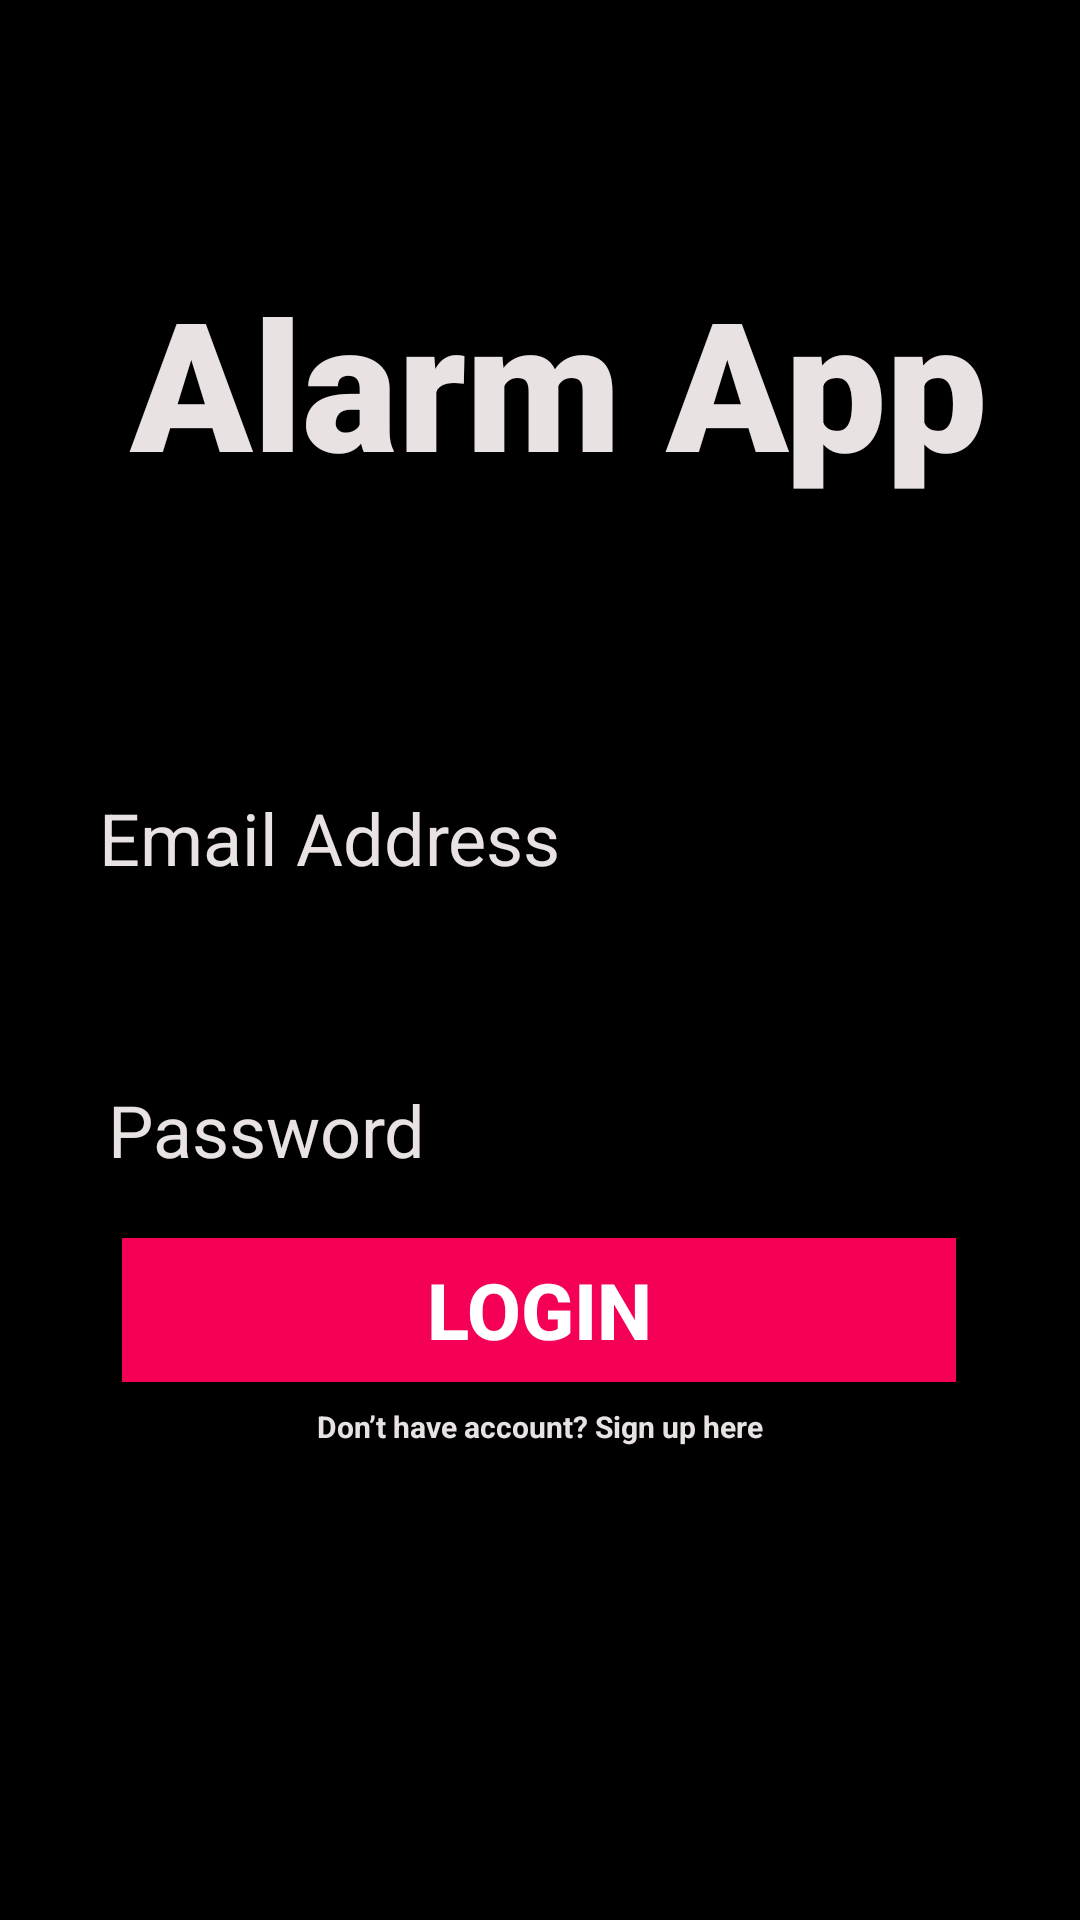

Android layout source for this screen:
<!-- AndroidManifest.xml: activity theme Theme.AuthApp.NoActionBar -->
<!-- res/layout/activity_main.xml -->
<?xml version="1.0" encoding="utf-8"?>
<androidx.constraintlayout.widget.ConstraintLayout xmlns:android="http://schemas.android.com/apk/res/android"
    xmlns:app="http://schemas.android.com/apk/res-auto"
    xmlns:tools="http://schemas.android.com/tools"
    android:layout_width="match_parent"
    android:layout_height="match_parent"
    tools:context=".MainActivity"
    android:background="@color/black">

    <TextView
        android:id="@+id/banner"
        android:layout_width="wrap_content"
        android:layout_height="wrap_content"
        android:layout_marginTop="87dp"
        android:layout_marginBottom="86dp"
        android:fontFamily="sans-serif-black"
        android:text=" Alarm App"
        android:textAlignment="center"
        android:textSize="60sp"
        android:textStyle="bold"
        android:textColor="#E8E2E2"
        app:layout_constraintBottom_toTopOf="@+id/email"
        app:layout_constraintHorizontal_bias="0.472"
        app:layout_constraintLeft_toLeftOf="parent"
        app:layout_constraintRight_toRightOf="parent"
        app:layout_constraintTop_toTopOf="parent" />

    <TextView
        android:id="@+id/bannerDescrption"
        android:layout_width="wrap_content"
        android:layout_height="wrap_content"
        android:textAlignment="center"
        android:textSize="18sp"
        android:textStyle="italic"
        app:layout_constraintEnd_toEndOf="parent"
        app:layout_constraintStart_toStartOf="parent"
        app:layout_constraintTop_toBottomOf="@+id/banner" />

    <EditText
        android:id="@+id/email"
        android:layout_width="302dp"
        android:layout_height="wrap_content"
        android:layout_marginBottom="48dp"
        android:ems="10"
        android:hint="Email Address"
        android:inputType="textEmailAddress"
        android:textSize="24sp"
        android:textColorHint="#E8E2E2"
        android:textColor="#E8E2E2"
        app:layout_constraintBottom_toTopOf="@+id/password"
        app:layout_constraintEnd_toEndOf="parent"
        app:layout_constraintStart_toStartOf="parent"
        app:layout_constraintTop_toBottomOf="@+id/banner" />

    <EditText
        android:id="@+id/password"
        android:layout_width="296dp"
        android:layout_height="wrap_content"
        android:layout_marginBottom="9dp"
        android:ems="10"
        android:hint="Password"
        android:inputType="textPassword"
        android:textSize="24sp"
        android:textColorHint="#E8E2E2"
        android:textColor="#E8E2E2"
        app:layout_constraintBottom_toTopOf="@+id/signIn"
        app:layout_constraintEnd_toEndOf="parent"
        app:layout_constraintStart_toStartOf="parent"
        app:layout_constraintTop_toBottomOf="@+id/email" />

    <Button
        android:id="@+id/signIn"
        android:layout_width="278dp"
        android:layout_height="wrap_content"
        android:layout_marginTop="4dp"
        android:layout_marginBottom="39dp"
        android:background="@color/pink"
        android:text="Login"
        android:textSize="26sp"
        android:textStyle="bold"
        android:textColor="@color/white"
        app:layout_constraintBottom_toTopOf="@+id/register"
        app:layout_constraintEnd_toEndOf="parent"
        app:layout_constraintHorizontal_bias="0.496"
        app:layout_constraintStart_toStartOf="parent"
        app:layout_constraintTop_toBottomOf="@+id/password" />


    <TextView
        android:id="@+id/register"
        android:layout_width="wrap_content"
        android:layout_height="22dp"
        android:layout_marginTop="8dp"
        android:text="Don’t have account? Sign up here"
        android:textColor="#E8E2E2"
        android:textSize="10sp"
        android:textStyle="bold"
        app:layout_constraintEnd_toEndOf="parent"
        app:layout_constraintStart_toStartOf="parent"
        app:layout_constraintTop_toBottomOf="@+id/signIn" />

    <ProgressBar
        android:id="@+id/progressBar2"
        style="?android:attr/progressBarStyle"
        android:layout_width="wrap_content"
        android:layout_height="wrap_content"
        android:visibility="gone"
        app:layout_constraintBottom_toBottomOf="parent"
        app:layout_constraintEnd_toEndOf="parent"
        app:layout_constraintStart_toStartOf="parent"
        app:layout_constraintTop_toBottomOf="@+id/signIn" />


</androidx.constraintlayout.widget.ConstraintLayout>
<!-- resources referenced by this layout -->
<resources>
  <color name="black">#FF000000</color>
  <color name="pink">#F50057</color>
  <color name="white">#FFFFFFFF</color>
  <style name="Theme.AuthApp.NoActionBar">
          <item name="windowActionBar">false</item>
          <item name="windowNoTitle">true</item>
      </style>
</resources>
